The GitHub repository mouselearning/PatternCNN contains a labelled image folder "Pic_for_CNN" with 3 categories: buy, nothing, sell. Examples follow, each with its label.

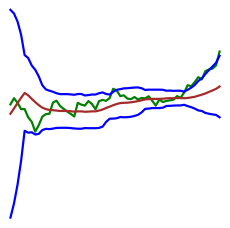
Label: sell

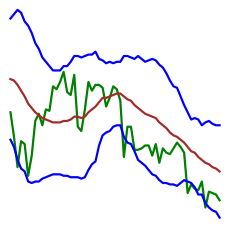
Label: nothing

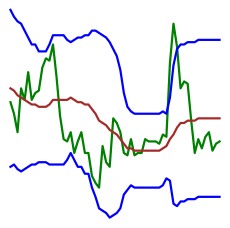
Label: buy

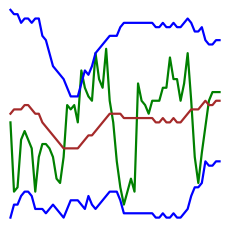
Label: nothing

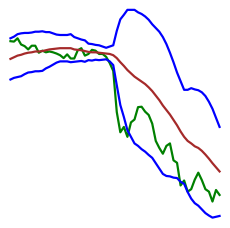
Label: sell

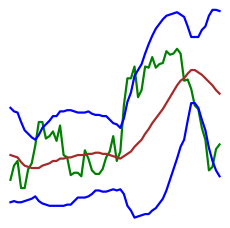
Label: buy
